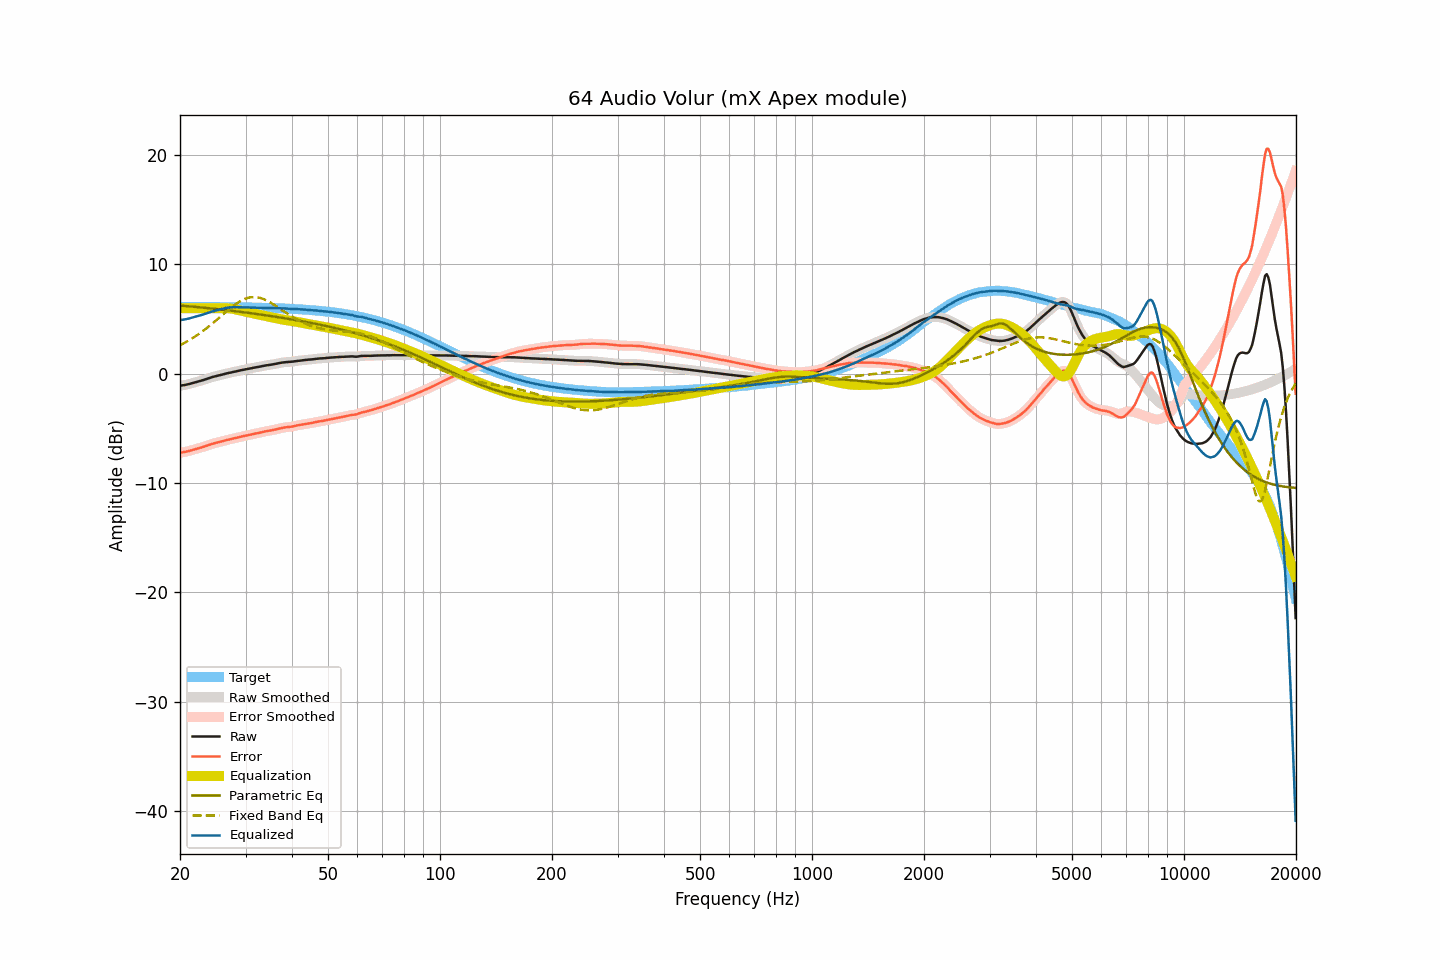

The file beside this chart, header and first rows:
frequency, raw, smoothed, error, error_smoothed, equalization, parametric_eq, fixed_band_eq, equalized_raw, equalized_smoothed, target
20.00, -1.10, -1.09, -7.22, -7.22, 6.00, 6.24, 2.61, 4.90, 4.91, 6.13
20.20, -1.07, -1.08, -7.19, -7.20, 6.00, 6.22, 2.69, 4.93, 4.92, 6.13
20.40, -1.05, -1.05, -7.17, -7.18, 6.00, 6.21, 2.76, 4.95, 4.95, 6.12
20.61, -1.03, -1.03, -7.15, -7.15, 6.00, 6.20, 2.84, 4.97, 4.97, 6.12
20.81, -1.00, -1.00, -7.12, -7.12, 6.00, 6.19, 2.92, 5.00, 5.00, 6.12
21.02, -0.97, -0.97, -7.09, -7.09, 6.00, 6.17, 3.01, 5.03, 5.03, 6.12
21.23, -0.93, -0.93, -7.05, -7.05, 6.00, 6.16, 3.09, 5.07, 5.07, 6.12
21.44, -0.89, -0.89, -7.01, -7.01, 6.00, 6.15, 3.18, 5.11, 5.11, 6.12
21.66, -0.84, -0.84, -6.96, -6.96, 6.00, 6.14, 3.27, 5.16, 5.16, 6.12
21.87, -0.80, -0.80, -6.92, -6.92, 6.00, 6.12, 3.37, 5.20, 5.20, 6.12
22.09, -0.76, -0.76, -6.88, -6.88, 6.00, 6.11, 3.47, 5.24, 5.24, 6.12
22.31, -0.72, -0.72, -6.84, -6.84, 6.00, 6.09, 3.57, 5.28, 5.28, 6.12
22.54, -0.68, -0.68, -6.80, -6.80, 6.00, 6.08, 3.67, 5.32, 5.32, 6.12
22.76, -0.64, -0.64, -6.75, -6.76, 6.00, 6.07, 3.77, 5.36, 5.36, 6.12
22.99, -0.60, -0.60, -6.71, -6.71, 6.00, 6.05, 3.88, 5.40, 5.40, 6.11
23.22, -0.55, -0.55, -6.66, -6.66, 6.00, 6.04, 3.99, 5.45, 5.45, 6.11
23.45, -0.50, -0.50, -6.61, -6.61, 6.00, 6.02, 4.10, 5.50, 5.50, 6.11
23.69, -0.45, -0.45, -6.56, -6.56, 6.00, 6.01, 4.22, 5.55, 5.55, 6.11
23.92, -0.40, -0.40, -6.51, -6.51, 6.00, 5.99, 4.33, 5.60, 5.60, 6.11
24.16, -0.35, -0.35, -6.46, -6.46, 6.00, 5.98, 4.45, 5.65, 5.65, 6.11
24.40, -0.31, -0.31, -6.42, -6.42, 6.00, 5.96, 4.57, 5.69, 5.69, 6.11
24.65, -0.27, -0.27, -6.38, -6.38, 6.00, 5.95, 4.69, 5.73, 5.73, 6.11
24.89, -0.23, -0.23, -6.33, -6.34, 6.00, 5.93, 4.82, 5.77, 5.77, 6.11
25.14, -0.20, -0.19, -6.30, -6.30, 6.00, 5.92, 4.94, 5.80, 5.81, 6.10
25.39, -0.16, -0.16, -6.26, -6.26, 6.00, 5.90, 5.07, 5.84, 5.84, 6.10
25.65, -0.12, -0.12, -6.22, -6.22, 6.00, 5.88, 5.20, 5.88, 5.88, 6.10
25.91, -0.09, -0.09, -6.19, -6.19, 6.01, 5.87, 5.33, 5.92, 5.92, 6.10
26.16, -0.05, -0.05, -6.15, -6.15, 6.01, 5.85, 5.45, 5.96, 5.96, 6.10
26.43, -0.01, -0.01, -6.11, -6.11, 6.01, 5.83, 5.58, 6.00, 6.00, 6.10
26.69, 0.03, 0.03, -6.06, -6.07, 6.00, 5.82, 5.71, 6.03, 6.03, 6.10
26.96, 0.06, 0.06, -6.03, -6.03, 5.99, 5.80, 5.83, 6.05, 6.05, 6.09
27.23, 0.09, 0.09, -6.00, -6.00, 5.98, 5.78, 5.95, 6.07, 6.07, 6.09
27.50, 0.12, 0.12, -5.97, -5.97, 5.96, 5.77, 6.07, 6.08, 6.08, 6.09
27.77, 0.16, 0.16, -5.93, -5.93, 5.93, 5.75, 6.19, 6.09, 6.09, 6.09
28.05, 0.19, 0.19, -5.89, -5.90, 5.90, 5.73, 6.30, 6.09, 6.09, 6.09
28.33, 0.22, 0.22, -5.86, -5.86, 5.87, 5.71, 6.40, 6.09, 6.09, 6.08
28.62, 0.25, 0.25, -5.83, -5.83, 5.83, 5.69, 6.50, 6.08, 6.09, 6.08
28.90, 0.29, 0.29, -5.79, -5.79, 5.79, 5.68, 6.59, 6.09, 6.08, 6.08
29.19, 0.32, 0.32, -5.76, -5.76, 5.76, 5.66, 6.68, 6.08, 6.08, 6.08
29.48, 0.35, 0.35, -5.72, -5.72, 5.72, 5.64, 6.76, 6.07, 6.08, 6.07
29.78, 0.38, 0.38, -5.69, -5.69, 5.69, 5.62, 6.83, 6.07, 6.07, 6.07
30.08, 0.41, 0.41, -5.66, -5.66, 5.66, 5.60, 6.88, 6.07, 6.07, 6.07
30.38, 0.44, 0.44, -5.63, -5.63, 5.63, 5.58, 6.93, 6.07, 6.07, 6.07
30.68, 0.47, 0.47, -5.59, -5.59, 5.59, 5.56, 6.97, 6.06, 6.06, 6.06
30.99, 0.50, 0.50, -5.56, -5.56, 5.56, 5.54, 7.00, 6.06, 6.06, 6.06
31.30, 0.53, 0.53, -5.53, -5.53, 5.53, 5.52, 7.01, 6.06, 6.06, 6.06
31.61, 0.55, 0.55, -5.50, -5.50, 5.50, 5.50, 7.02, 6.05, 6.06, 6.05
31.93, 0.58, 0.58, -5.47, -5.47, 5.47, 5.48, 7.01, 6.05, 6.05, 6.05
32.24, 0.60, 0.60, -5.45, -5.44, 5.44, 5.46, 6.99, 6.04, 6.04, 6.05
32.57, 0.63, 0.63, -5.41, -5.41, 5.41, 5.44, 6.96, 6.04, 6.04, 6.04
32.89, 0.66, 0.66, -5.38, -5.38, 5.38, 5.42, 6.93, 6.04, 6.04, 6.04
33.22, 0.69, 0.69, -5.35, -5.35, 5.35, 5.40, 6.88, 6.04, 6.04, 6.04
33.55, 0.72, 0.72, -5.31, -5.31, 5.32, 5.38, 6.83, 6.04, 6.04, 6.03
33.89, 0.75, 0.75, -5.28, -5.28, 5.28, 5.36, 6.76, 6.04, 6.03, 6.03
34.23, 0.77, 0.77, -5.25, -5.25, 5.26, 5.33, 6.69, 6.03, 6.03, 6.02
34.57, 0.80, 0.80, -5.22, -5.22, 5.23, 5.31, 6.62, 6.03, 6.02, 6.02
34.92, 0.82, 0.82, -5.20, -5.20, 5.20, 5.29, 6.53, 6.02, 6.02, 6.02
35.27, 0.84, 0.84, -5.17, -5.17, 5.17, 5.27, 6.45, 6.01, 6.01, 6.01
35.62, 0.86, 0.86, -5.15, -5.14, 5.14, 5.24, 6.36, 6.00, 6.00, 6.01
35.97, 0.89, 0.89, -5.11, -5.11, 5.10, 5.22, 6.26, 5.99, 5.99, 6.00
... 635 more rows
